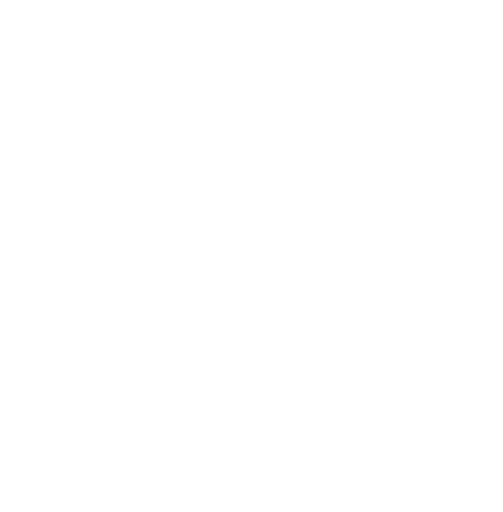
t = 0.00 s
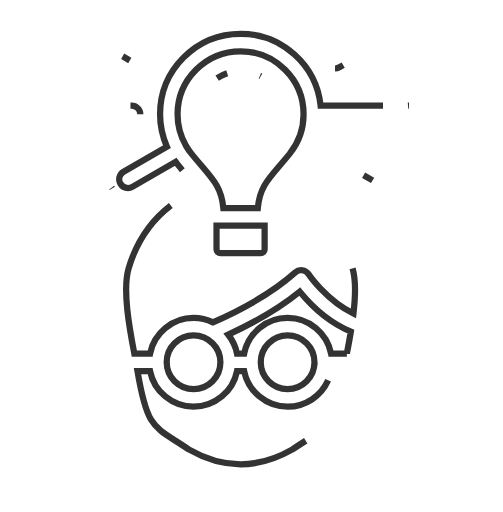
t = 0.83 s
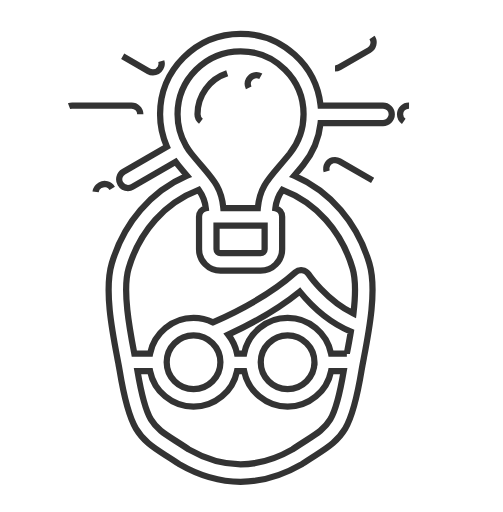
t = 1.66 s
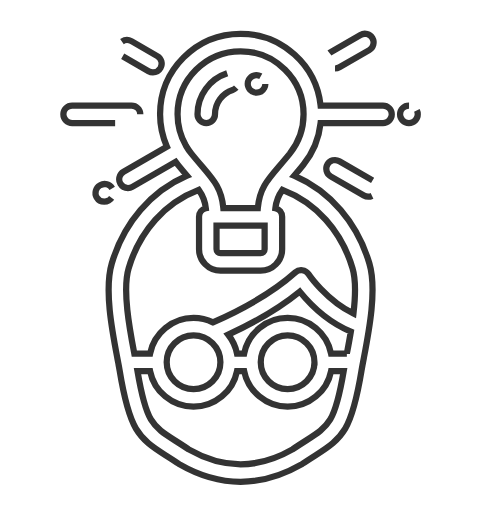
t = 2.49 s
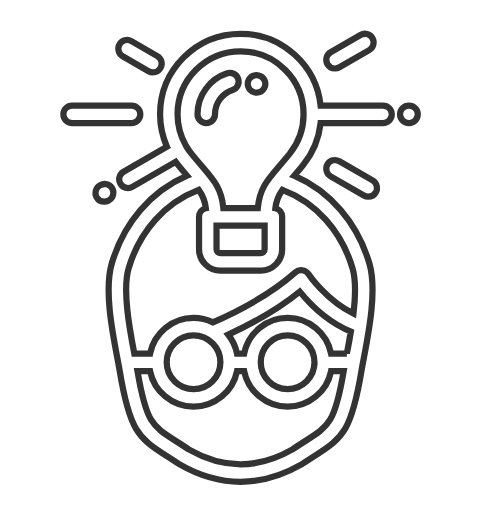
t = 3.32 s
t = 3.50 s: frame unchanged from t = 3.32 s, image omitted

The animated SVG that drew these frames (rendered in a browser with its animation timeline set to each time). Animation: 2 CSS @keyframes rules; one cycle of 3.50 s.

<!--?xml version="1.0" encoding="utf-8"?-->
<!-- Generator: Adobe Illustrator 16.0.0, SVG Export Plug-In . SVG Version: 6.00 Build 0)  -->

<svg version="1.1" id="Capa_1" xmlns="http://www.w3.org/2000/svg" xmlns:xlink="http://www.w3.org/1999/xlink" x="0px" y="0px" width="80.5px" height="82px" viewBox="0 0 80.5 82" enable-background="new 0 0 80.5 82" xml:space="preserve" style="">
<g id="XMLID_2154_">
	<g id="XMLID_2158_">
		<g id="XMLID_2159_">
			<path id="XMLID_2176_" fill="none" stroke="#333333" stroke-miterlimit="10" d="M36.357,11.745
				c-2.844,0.928-4.754,3.563-4.754,6.558c0,0.774,0.627,1.401,1.401,1.401s1.401-0.627,1.401-1.401c0-1.778,1.133-3.343,2.82-3.894
				c0.736-0.24,1.139-1.03,0.898-1.767C37.885,11.907,37.094,11.504,36.357,11.745z" class="lMIWGXDA_0"></path>
			<path id="XMLID_2174_" fill="none" stroke="#333333" stroke-miterlimit="10" d="M41.738,12.21
				c-0.676-0.379-1.529-0.138-1.908,0.537c-0.378,0.676-0.137,1.529,0.538,1.908c0.005,0.003,0.024,0.013,0.029,0.016
				c0.213,0.116,0.442,0.171,0.669,0.171c0.496,0,0.976-0.264,1.23-0.729C42.668,13.433,42.416,12.582,41.738,12.21z" class="lMIWGXDA_1"></path>
			<path id="XMLID_2168_" fill="none" stroke="#333333" stroke-miterlimit="10" d="M19.62,9.02l4.144,2.393
				c0.221,0.127,0.461,0.188,0.699,0.188c0.484,0,0.955-0.251,1.215-0.701c0.387-0.67,0.158-1.527-0.513-1.914l-4.144-2.393
				c-0.67-0.387-1.527-0.157-1.914,0.513C18.721,7.776,18.95,8.632,19.62,9.02z" class="lMIWGXDA_2"></path>
			<path id="XMLID_2165_" fill="none" stroke="#333333" stroke-miterlimit="10" d="M59.645,28.892l-5.319-3.072
				c-0.671-0.387-1.527-0.157-1.914,0.514c-0.388,0.67-0.157,1.527,0.513,1.914l5.32,3.071c0.221,0.127,0.461,0.188,0.699,0.188
				c0.484,0,0.955-0.251,1.215-0.7C60.545,30.135,60.314,29.279,59.645,28.892z" class="lMIWGXDA_3"></path>
			<path id="XMLID_2164_" fill="none" stroke="#333333" stroke-miterlimit="10" d="M22.44,18.302c0-0.773-0.628-1.401-1.401-1.401
				h-9.518c-0.773,0-1.401,0.628-1.401,1.401c0,0.774,0.628,1.401,1.401,1.401h9.518C21.813,19.704,22.44,19.077,22.44,18.302z" class="lMIWGXDA_4"></path>
			<path id="XMLID_2163_" fill="none" stroke="#333333" stroke-miterlimit="10" d="M65.48,16.901h-0.036
				c-0.774,0-1.401,0.628-1.401,1.401c0,0.774,0.627,1.401,1.401,1.401h0.036c0.773,0,1.4-0.627,1.4-1.401
				C66.881,17.529,66.254,16.901,65.48,16.901z" class="lMIWGXDA_5"></path>
			<path id="XMLID_2162_" fill="none" stroke="#333333" stroke-miterlimit="10" d="M61.313,16.901h-9.996
				c-0.7-6.452-6.18-11.491-12.815-11.491c-7.109,0-12.894,5.783-12.894,12.893c0,1.796,0.381,3.565,1.097,5.192l-6.942,4.009
				c-0.67,0.387-0.9,1.244-0.513,1.914c0.26,0.449,0.73,0.701,1.215,0.701c0.237,0,0.479-0.061,0.699-0.188l6.94-4.007
				c0.121,0.165,0.244,0.327,0.373,0.487c0.531,0.654,1.012,1.221,1.447,1.729c-5.761,2.496-10.094,7.507-12.041,14.023
				c-1.238,4.142,0.032,10.761,0.872,15.14c0.068,0.355,0.132,0.688,0.19,0.996c0,0.002,0,0.006,0.001,0.008
				c0.073,0.387,0.136,0.736,0.185,1.035c1.564,9.502,2.932,10.75,7.43,13.611c0.622,0.396,1.326,0.844,2.096,1.365l0.086,0.055
				c3.201,1.848,6.483,2.785,9.754,2.787c0.002,0,0.002,0,0.004,0c3.272,0,6.557-0.939,9.76-2.789l0.086-0.053
				c0.77-0.523,1.474-0.971,2.094-1.365c4.5-2.861,5.866-4.109,7.431-13.611c0.089-0.539,0.222-1.234,0.376-2.039
				c0.84-4.381,2.109-10.998,0.872-15.14c-1.946-6.517-6.28-11.527-12.041-14.022c0.437-0.509,0.917-1.074,1.447-1.729
				c1.556-1.92,2.521-4.261,2.789-6.707h10c0.773,0,1.401-0.627,1.401-1.401C62.715,17.529,62.088,16.901,61.313,16.901z
				 M48.936,70.588c-0.625,0.398-1.334,0.85-2.121,1.381c-5.517,3.17-11.109,3.17-16.627,0.002
				c-0.787-0.533-1.496-0.984-2.121-1.381c-3.748-2.385-4.699-2.992-6.08-11.168h2.019c0.653,3.248,3.526,5.703,6.964,5.703
				s6.311-2.455,6.963-5.703h1.139c0.652,3.248,3.525,5.703,6.963,5.703s6.311-2.455,6.963-5.703h2.02
				C53.635,67.598,52.684,68.205,48.936,70.588z M26.668,58.021c0-2.371,1.93-4.301,4.301-4.301s4.3,1.93,4.3,4.301
				s-1.929,4.301-4.3,4.301S26.668,60.393,26.668,58.021z M50.334,58.025c-0.003,2.369-1.931,4.297-4.301,4.297
				c-2.371,0-4.301-1.93-4.301-4.301s1.93-4.301,4.301-4.301c2.369,0,4.298,1.928,4.301,4.297c0,0.002,0,0.002,0,0.004
				C50.333,58.021,50.334,58.023,50.334,58.025z M55.523,56.619h-2.527c-0.652-3.246-3.525-5.701-6.963-5.701
				s-6.311,2.455-6.963,5.701h-1.139c-0.225-1.123-0.718-2.15-1.406-3.016c4.604-2.131,8.444-4.445,11.455-6.9
				c1.391,1.715,4.25,4.746,8.18,6.408C55.949,54.389,55.721,55.59,55.523,56.619z M56.433,42.965
				c0.554,1.855,0.462,4.554,0.144,7.255c-4.379-2.141-7.173-6.279-7.203-6.324c-0.225-0.34-0.586-0.564-0.989-0.617
				c-0.403-0.051-0.81,0.074-1.113,0.346c-3.202,2.861-7.642,5.555-13.196,8.01c-0.938-0.459-1.992-0.717-3.105-0.717
				c-3.438,0-6.312,2.455-6.964,5.701h-2.527c-0.743-3.877-1.937-10.215-0.909-13.654c1.789-5.991,5.854-10.517,11.226-12.56
				c0.657,0.916,1.005,1.726,1.137,2.948c-0.621,0.145-1.085,0.699-1.085,1.364v5.198c0,1.897,1.545,3.441,3.441,3.441h6.427
				c1.897,0,3.441-1.543,3.441-3.441v-5.198c0-0.665-0.464-1.221-1.085-1.364c0.133-1.223,0.48-2.032,1.137-2.948
				C50.58,32.449,54.644,36.974,56.433,42.965z M34.648,39.917V36.12h7.704v3.797c0,0.346-0.292,0.639-0.639,0.639h-6.427
				C34.941,40.555,34.648,40.262,34.648,39.917z M46.347,24.646c-0.632,0.779-1.199,1.439-1.7,2.021
				c-1.943,2.258-3.122,3.628-3.387,6.649h-5.519c-0.265-3.021-1.443-4.392-3.386-6.648c-0.501-0.583-1.069-1.243-1.701-2.022
				c-0.332-0.411-0.629-0.844-0.89-1.292c-0.001-0.002-0.002-0.004-0.003-0.006c-0.002-0.003-0.004-0.006-0.006-0.01
				c-0.883-1.521-1.346-3.235-1.346-5.036c0-5.563,4.527-10.09,10.091-10.09s10.089,4.526,10.089,10.09
				C48.59,20.64,47.814,22.833,46.347,24.646z" class="lMIWGXDA_6"></path>
			<path id="XMLID_2161_" fill="none" stroke="#333333" stroke-miterlimit="10" d="M17.943,30.175
				c-0.387-0.671-1.242-0.902-1.914-0.517l-0.059,0.034c-0.672,0.386-0.902,1.242-0.518,1.913c0.26,0.451,0.73,0.703,1.217,0.703
				c0.236,0,0.477-0.06,0.697-0.187l0.059-0.034C18.097,31.703,18.328,30.846,17.943,30.175z" class="lMIWGXDA_7"></path>
			<path id="XMLID_2160_" fill="none" stroke="#333333" stroke-miterlimit="10" d="M53.626,10.971c0.237,0,0.479-0.061,0.699-0.188
				l4.779-2.759c0.67-0.387,0.899-1.244,0.513-1.914c-0.387-0.671-1.244-0.9-1.914-0.514l-4.779,2.76
				c-0.67,0.387-0.9,1.243-0.513,1.914C52.67,10.72,53.142,10.971,53.626,10.971z" class="lMIWGXDA_8"></path>
		</g>
	</g>
</g>
<style>.lMIWGXDA_0{stroke-dasharray:23 25;stroke-dashoffset:24;animation:lMIWGXDA_draw 3500ms ease-in-out 0ms forwards;}.lMIWGXDA_1{stroke-dasharray:9 11;stroke-dashoffset:10;animation:lMIWGXDA_draw 3500ms ease-in-out 0ms forwards;}.lMIWGXDA_2{stroke-dasharray:19 21;stroke-dashoffset:20;animation:lMIWGXDA_draw 3500ms ease-in-out 0ms forwards;}.lMIWGXDA_3{stroke-dasharray:22 24;stroke-dashoffset:23;animation:lMIWGXDA_draw 3500ms ease-in-out 0ms forwards;}.lMIWGXDA_4{stroke-dasharray:28 30;stroke-dashoffset:29;animation:lMIWGXDA_draw 3500ms ease-in-out 0ms forwards;}.lMIWGXDA_5{stroke-dasharray:9 11;stroke-dashoffset:10;animation:lMIWGXDA_draw 3500ms ease-in-out 0ms forwards;}.lMIWGXDA_6{stroke-dasharray:667 669;stroke-dashoffset:668;animation:lMIWGXDA_draw 3500ms ease-in-out 0ms forwards;}.lMIWGXDA_7{stroke-dasharray:9 11;stroke-dashoffset:10;animation:lMIWGXDA_draw 3500ms ease-in-out 0ms forwards;}.lMIWGXDA_8{stroke-dasharray:20 22;stroke-dashoffset:21;animation:lMIWGXDA_draw 3500ms ease-in-out 0ms forwards;}@keyframes lMIWGXDA_draw{100%{stroke-dashoffset:0;}}@keyframes lMIWGXDA_fade{0%{stroke-opacity:1;}94.8051948051948%{stroke-opacity:1;}100%{stroke-opacity:0;}}</style></svg>
